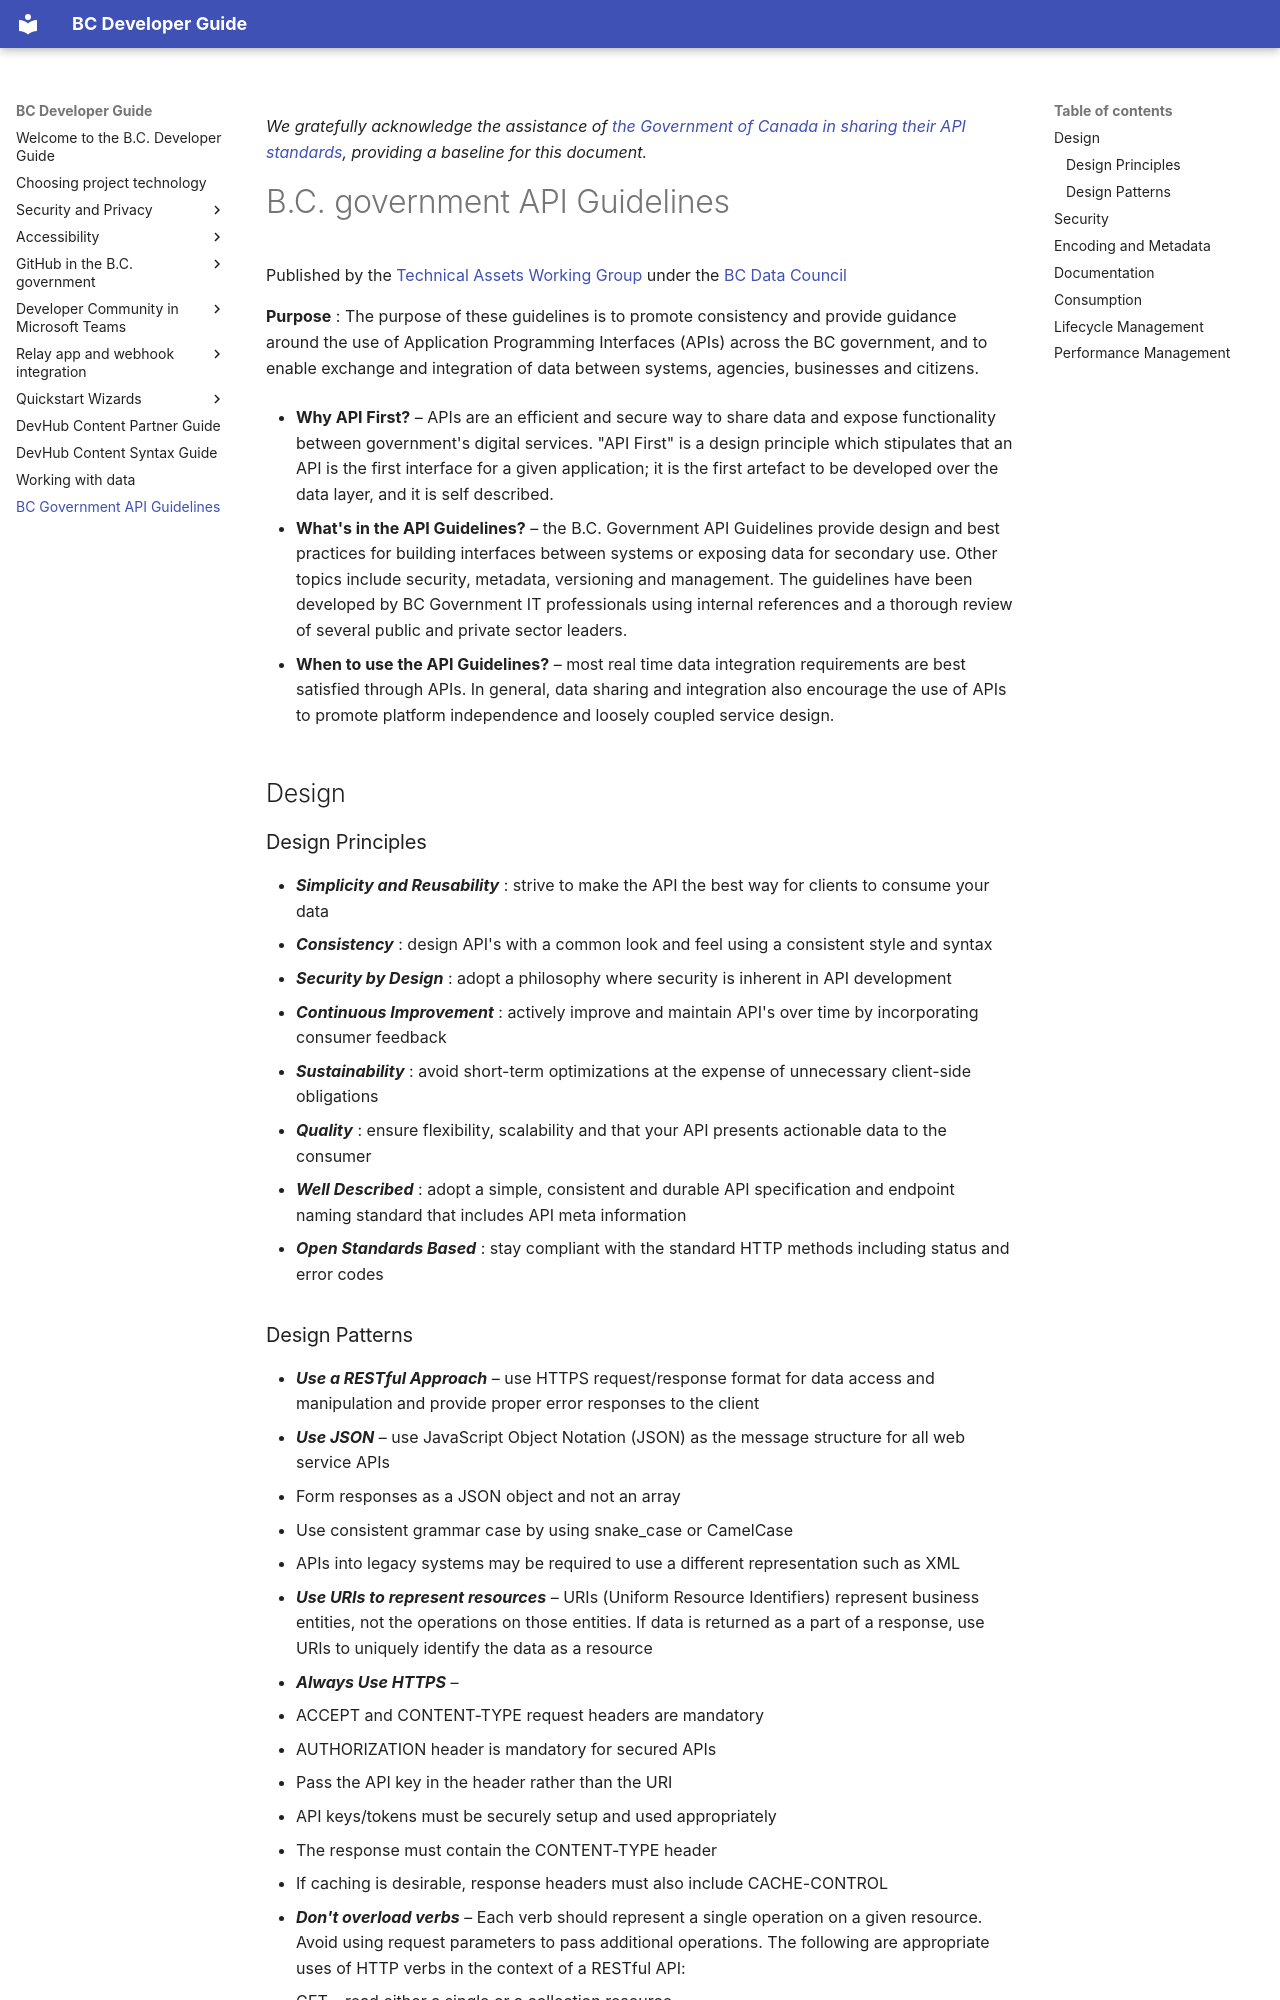

repository: bcgov/bcdg · page: bc-government-api-guidelines/index.html · generator: mkdocs

_We gratefully acknowledge the assistance of [the Government of Canada in sharing their API standards](https://www.canada.ca/en/government/system/digital-government/modern-emerging-technologies/government-canada-standards-apis.html), providing a baseline for this document._

# B.C. government API Guidelines

Published by the [Technical Assets Working Group](mailto:jeff.card@gov.bc.ca) under the [BC Data Council](https://www2.gov.bc.ca/gov/content/data/about-data-management/databc)

**Purpose** : The purpose of these guidelines is to promote consistency and provide guidance around the use of Application Programming Interfaces (APIs) across the BC government, and to enable exchange and integration of data between systems, agencies, businesses and citizens.

- **Why API First?** – APIs are an efficient and secure way to share data and expose functionality between government&#39;s digital services.  &quot;API First&quot; is a design principle which stipulates that an API is the first interface for a given application; it is the first artefact to be developed over the data layer, and it is self described.

- **What&#39;s in the API Guidelines?** – the B.C. Government API Guidelines provide design and best practices for building interfaces between systems or exposing data for secondary use.  Other topics include security, metadata, versioning and management.  The guidelines have been developed by BC Government IT professionals using internal references and a thorough review of several public and private sector leaders.

- **When to use the API Guidelines?** – most real time data integration requirements are best satisfied through APIs.   In general, data sharing and integration also encourage the use of APIs to promote platform independence and loosely coupled service design.

## Design

### Design Principles


- **_Simplicity and Reusability_** : strive to make the API the best way for clients to consume your data
- **_Consistency_** : design API&#39;s with a common look and feel using a consistent style and syntax
- **_Security by Design_** : adopt a philosophy where security is inherent in API development
- **_Continuous Improvement_** : actively improve and maintain API&#39;s over time by incorporating consumer feedback
- **_Sustainability_** : avoid short-term optimizations at the expense of unnecessary client-side obligations
- **_Quality_** : ensure flexibility, scalability and that your API presents actionable data to the consumer
- **_Well Described_** : adopt a simple, consistent and durable API specification and endpoint naming standard that includes API meta information
- **_Open Standards Based_** : stay compliant with the standard HTTP methods including status and error codes
